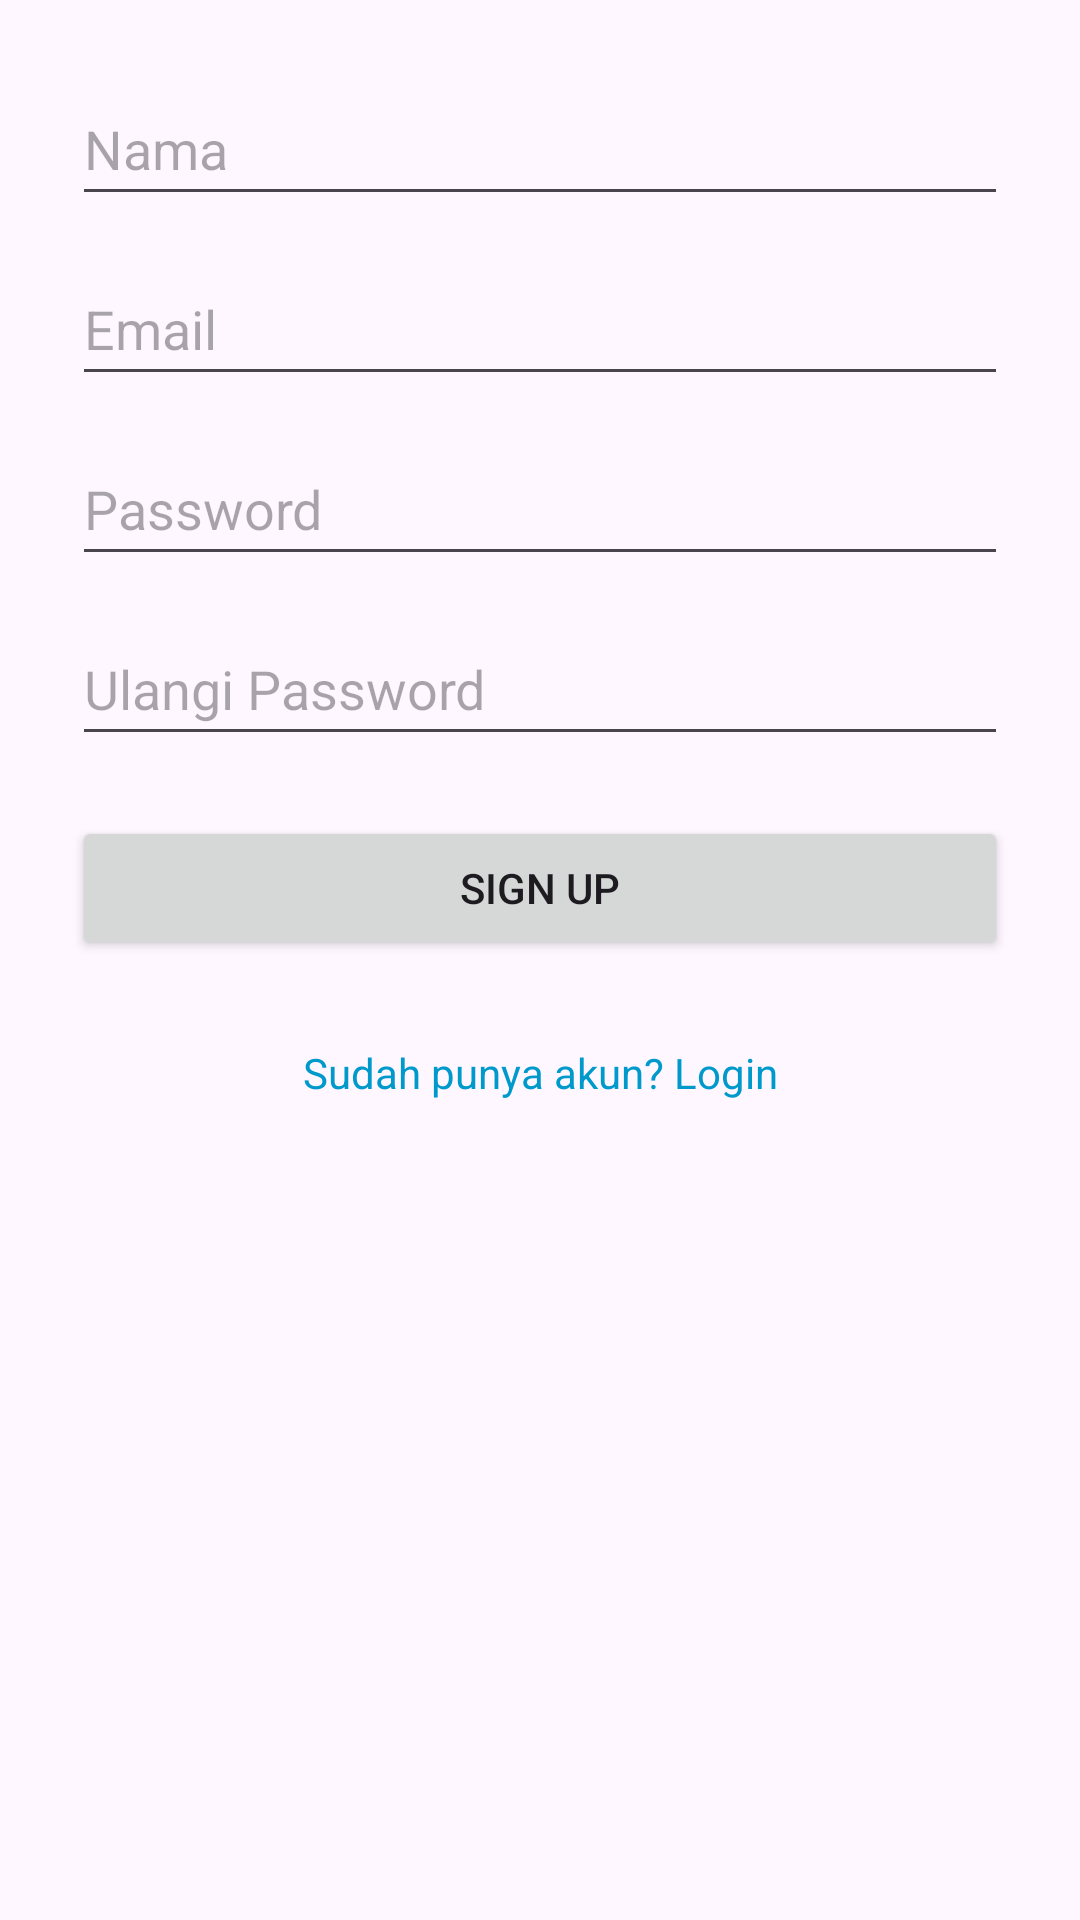

Layout XML and referenced resources for this Android screen:
<!-- AndroidManifest.xml: application theme Theme.UASNMP -->
<!-- res/layout/activity_sign_up.xml -->
<?xml version="1.0" encoding="utf-8"?>
<androidx.constraintlayout.widget.ConstraintLayout xmlns:android="http://schemas.android.com/apk/res/android"
    xmlns:app="http://schemas.android.com/apk/res-auto"
    xmlns:tools="http://schemas.android.com/tools"
    android:layout_width="match_parent"
    android:layout_height="match_parent"
    tools:context=".SignUpActivity"
    android:padding="24dp">

    <EditText
        android:id="@+id/etNama"
        android:layout_width="0dp"
        android:layout_height="wrap_content"
        android:hint="Nama"
        android:minHeight="48dp"
        android:inputType="textPersonName"
        app:layout_constraintTop_toTopOf="parent"
        app:layout_constraintStart_toStartOf="parent"
        app:layout_constraintEnd_toEndOf="parent" />

    <EditText
        android:id="@+id/etEmail"
        android:layout_width="0dp"
        android:layout_height="wrap_content"
        android:hint="Email"
        android:minHeight="48dp"
        android:inputType="textEmailAddress"
        android:layout_marginTop="12dp"
        app:layout_constraintTop_toBottomOf="@id/etNama"
        app:layout_constraintStart_toStartOf="parent"
        app:layout_constraintEnd_toEndOf="parent" />

    <EditText
        android:id="@+id/etPassword"
        android:layout_width="0dp"
        android:layout_height="wrap_content"
        android:hint="Password"
        android:minHeight="48dp"
        android:inputType="textPassword"
        android:layout_marginTop="12dp"
        app:layout_constraintTop_toBottomOf="@id/etEmail"
        app:layout_constraintStart_toStartOf="parent"
        app:layout_constraintEnd_toEndOf="parent" />

    <EditText
        android:id="@+id/etRepeatPassword"
        android:layout_width="0dp"
        android:layout_height="wrap_content"
        android:hint="Ulangi Password"
        android:minHeight="48dp"
        android:inputType="textPassword"
        android:layout_marginTop="12dp"
        app:layout_constraintTop_toBottomOf="@id/etPassword"
        app:layout_constraintStart_toStartOf="parent"
        app:layout_constraintEnd_toEndOf="parent" />

    <Button
        android:id="@+id/btnRegister"
        android:layout_width="0dp"
        android:layout_height="wrap_content"
        android:minHeight="48dp"
        android:text="Sign Up"
        android:layout_marginTop="20dp"
        app:layout_constraintTop_toBottomOf="@id/etRepeatPassword"
        app:layout_constraintStart_toStartOf="parent"
        app:layout_constraintEnd_toEndOf="parent" />

    <TextView
        android:id="@+id/tvGoToLogin"
        android:layout_width="wrap_content"
        android:layout_height="wrap_content"
        android:text="Sudah punya akun? Login"
        android:textColor="@android:color/holo_blue_dark"
        android:padding="12dp"
        android:minHeight="48dp"
        android:minWidth="48dp"
        android:layout_marginTop="16dp"
        android:clickable="true"
        android:focusable="true"
        app:layout_constraintTop_toBottomOf="@id/btnRegister"
        app:layout_constraintStart_toStartOf="parent"
        app:layout_constraintEnd_toEndOf="parent" />


</androidx.constraintlayout.widget.ConstraintLayout>
<!-- resources referenced by this layout -->
<resources>
  <style name="Theme.UASNMP" parent="Theme.Material3.DayNight.NoActionBar">
          <item name="colorPrimary">@color/blue_500</item>
          <item name="colorPrimaryVariant">@color/blue_700</item>
          <item name="colorOnPrimary">@color/white</item>
          <item name="colorSecondary">@color/orange_500</item>
          <item name="colorOnSecondary">@color/black</item>
          <item name="colorSecondaryContainer">@color/card_soft_blue</item>
          <item name="android:statusBarColor">?attr/colorPrimaryVariant</item>
  
      </style>
  <color name="blue_500">#2196F3</color>
  <color name="blue_700">#1976D2</color>
  <color name="white">#FFFFFFFF</color>
  <color name="orange_500">#FF8A65</color>
  <color name="black">#FF000000</color>
  <color name="card_soft_blue">#CCBBDEFB</color>
</resources>
